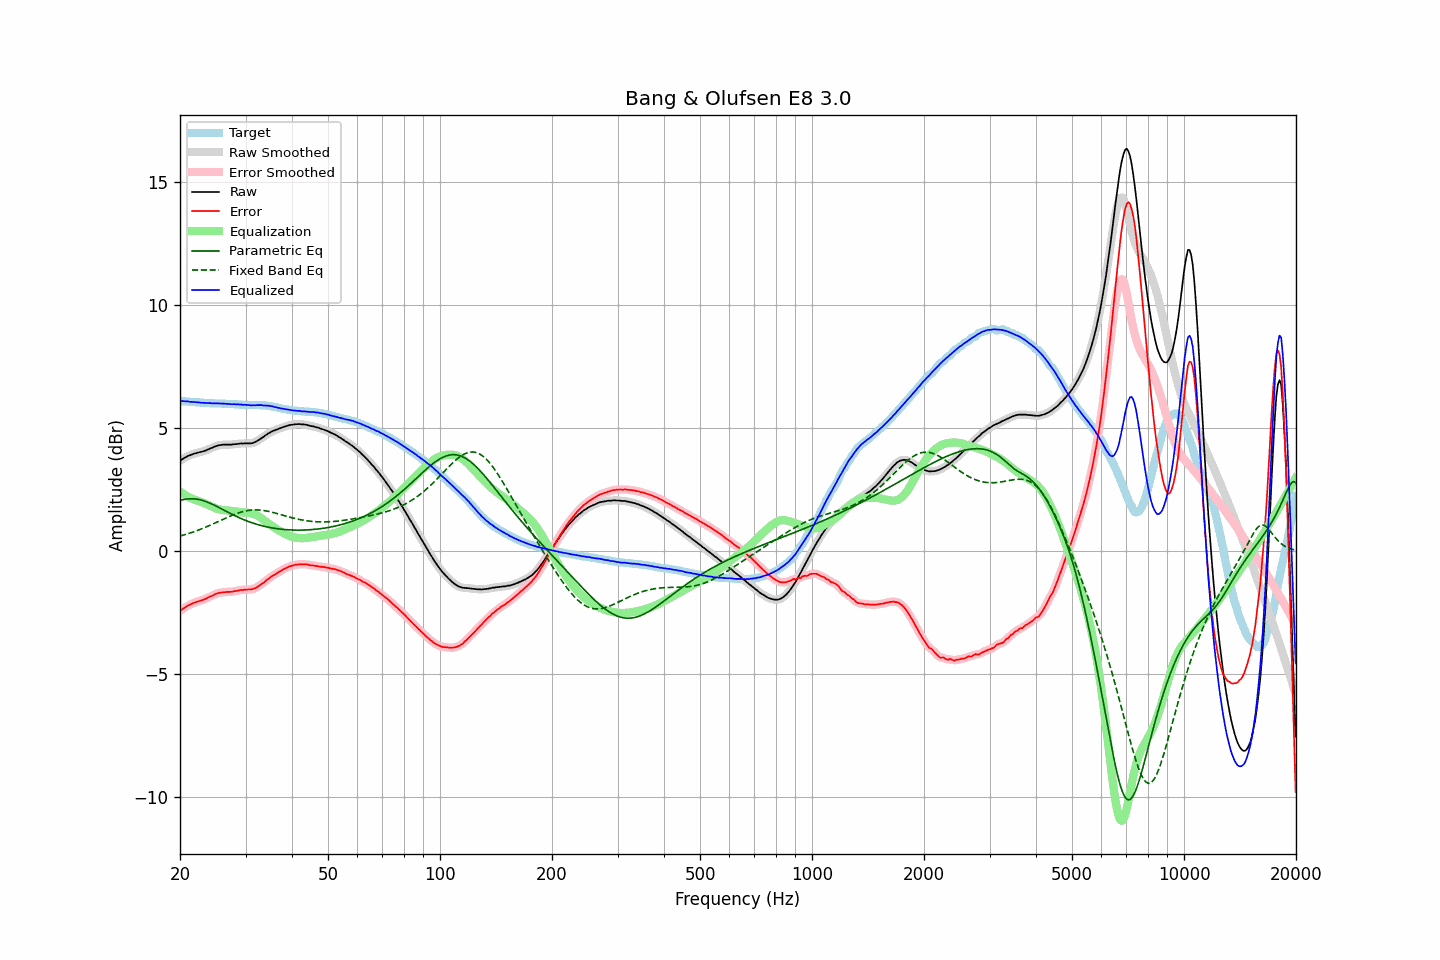

The table this chart was drawn from, first rows:
frequency, raw, error, smoothed, error_smoothed, equalization, parametric_eq, fixed_band_eq, equalized_raw, equalized_smoothed, target
20.00, 3.67, -2.43, 3.67, -2.43, 2.43, 2.06, 0.62, 6.10, 6.10, 6.10
20.20, 3.72, -2.38, 3.72, -2.38, 2.38, 2.08, 0.63, 6.10, 6.10, 6.10
20.40, 3.76, -2.33, 3.76, -2.33, 2.33, 2.10, 0.65, 6.10, 6.10, 6.09
20.61, 3.80, -2.29, 3.80, -2.29, 2.29, 2.11, 0.67, 6.09, 6.09, 6.09
20.81, 3.83, -2.25, 3.83, -2.25, 2.25, 2.12, 0.69, 6.08, 6.09, 6.08
21.02, 3.87, -2.21, 3.87, -2.21, 2.21, 2.13, 0.71, 6.09, 6.08, 6.08
21.23, 3.89, -2.18, 3.89, -2.18, 2.18, 2.13, 0.73, 6.07, 6.07, 6.07
21.44, 3.92, -2.15, 3.92, -2.15, 2.15, 2.13, 0.75, 6.07, 6.07, 6.07
21.66, 3.94, -2.12, 3.94, -2.12, 2.12, 2.13, 0.78, 6.06, 6.06, 6.06
21.87, 3.97, -2.09, 3.97, -2.09, 2.09, 2.13, 0.80, 6.06, 6.06, 6.06
22.09, 3.98, -2.07, 3.99, -2.07, 2.07, 2.12, 0.82, 6.05, 6.06, 6.05
22.31, 4.00, -2.05, 4.00, -2.05, 2.05, 2.11, 0.85, 6.05, 6.05, 6.05
22.54, 4.02, -2.03, 4.02, -2.03, 2.03, 2.10, 0.87, 6.05, 6.04, 6.05
22.76, 4.03, -2.01, 4.03, -2.01, 2.00, 2.08, 0.90, 6.03, 6.04, 6.04
22.99, 4.05, -1.99, 4.05, -1.98, 1.98, 2.06, 0.92, 6.03, 6.03, 6.04
23.22, 4.07, -1.95, 4.07, -1.96, 1.95, 2.04, 0.95, 6.03, 6.02, 6.03
23.45, 4.09, -1.93, 4.09, -1.93, 1.93, 2.02, 0.98, 6.02, 6.02, 6.03
23.69, 4.12, -1.90, 4.12, -1.90, 1.90, 1.99, 1.01, 6.02, 6.02, 6.02
23.92, 4.15, -1.86, 4.15, -1.87, 1.87, 1.97, 1.03, 6.02, 6.02, 6.01
24.16, 4.18, -1.83, 4.18, -1.84, 1.84, 1.94, 1.06, 6.02, 6.01, 6.01
24.40, 4.20, -1.81, 4.21, -1.81, 1.80, 1.91, 1.09, 6.01, 6.01, 6.01
24.65, 4.23, -1.78, 4.23, -1.78, 1.78, 1.88, 1.12, 6.01, 6.01, 6.01
24.89, 4.26, -1.74, 4.26, -1.75, 1.75, 1.85, 1.15, 6.01, 6.01, 6.00
25.14, 4.28, -1.72, 4.28, -1.72, 1.73, 1.81, 1.18, 6.01, 6.01, 6.00
25.39, 4.30, -1.70, 4.30, -1.70, 1.71, 1.78, 1.21, 6.01, 6.00, 6.00
25.65, 4.31, -1.69, 4.31, -1.69, 1.69, 1.75, 1.24, 6.00, 6.00, 6.00
25.91, 4.32, -1.68, 4.32, -1.68, 1.68, 1.71, 1.27, 6.00, 6.00, 6.00
26.16, 4.33, -1.67, 4.33, -1.67, 1.67, 1.68, 1.30, 6.00, 6.00, 6.00
26.43, 4.33, -1.66, 4.33, -1.66, 1.66, 1.65, 1.33, 5.99, 5.99, 6.00
26.69, 4.33, -1.65, 4.33, -1.66, 1.66, 1.61, 1.36, 5.99, 5.99, 5.99
26.96, 4.33, -1.65, 4.33, -1.65, 1.65, 1.58, 1.39, 5.98, 5.98, 5.98
27.23, 4.33, -1.65, 4.33, -1.65, 1.65, 1.54, 1.42, 5.98, 5.98, 5.98
27.50, 4.33, -1.65, 4.34, -1.65, 1.64, 1.51, 1.45, 5.97, 5.98, 5.98
27.77, 4.34, -1.64, 4.34, -1.64, 1.63, 1.48, 1.47, 5.97, 5.97, 5.98
28.05, 4.35, -1.62, 4.35, -1.63, 1.62, 1.45, 1.50, 5.97, 5.97, 5.97
28.33, 4.35, -1.62, 4.35, -1.61, 1.61, 1.42, 1.53, 5.96, 5.97, 5.97
28.62, 4.36, -1.61, 4.36, -1.60, 1.60, 1.39, 1.55, 5.96, 5.97, 5.97
28.90, 4.37, -1.58, 4.37, -1.59, 1.59, 1.36, 1.57, 5.96, 5.96, 5.96
29.19, 4.38, -1.57, 4.38, -1.58, 1.58, 1.33, 1.59, 5.96, 5.96, 5.95
29.48, 4.37, -1.58, 4.38, -1.57, 1.58, 1.30, 1.61, 5.95, 5.95, 5.95
29.78, 4.38, -1.56, 4.38, -1.57, 1.57, 1.27, 1.62, 5.95, 5.95, 5.94
30.08, 4.38, -1.56, 4.38, -1.56, 1.57, 1.25, 1.64, 5.95, 5.95, 5.94
30.38, 4.38, -1.56, 4.38, -1.56, 1.56, 1.22, 1.65, 5.94, 5.94, 5.94
30.68, 4.38, -1.55, 4.38, -1.56, 1.56, 1.20, 1.66, 5.94, 5.93, 5.94
30.99, 4.38, -1.55, 4.38, -1.55, 1.55, 1.17, 1.67, 5.93, 5.93, 5.93
31.30, 4.39, -1.54, 4.40, -1.54, 1.53, 1.15, 1.67, 5.92, 5.93, 5.93
31.61, 4.42, -1.52, 4.42, -1.52, 1.51, 1.13, 1.68, 5.93, 5.93, 5.94
31.93, 4.44, -1.50, 4.45, -1.49, 1.49, 1.11, 1.68, 5.93, 5.93, 5.94
32.24, 4.48, -1.45, 4.48, -1.46, 1.45, 1.09, 1.68, 5.94, 5.93, 5.94
32.57, 4.52, -1.41, 4.52, -1.41, 1.42, 1.07, 1.68, 5.94, 5.94, 5.93
32.89, 4.56, -1.37, 4.56, -1.37, 1.37, 1.05, 1.67, 5.93, 5.93, 5.93
33.22, 4.61, -1.32, 4.61, -1.32, 1.32, 1.03, 1.66, 5.94, 5.93, 5.93
33.55, 4.64, -1.29, 4.65, -1.28, 1.27, 1.02, 1.65, 5.92, 5.92, 5.93
33.89, 4.70, -1.22, 4.70, -1.22, 1.22, 1.00, 1.64, 5.92, 5.92, 5.92
34.23, 4.74, -1.17, 4.74, -1.17, 1.17, 0.99, 1.63, 5.91, 5.92, 5.91
34.57, 4.79, -1.12, 4.79, -1.12, 1.12, 0.98, 1.62, 5.92, 5.91, 5.91
34.92, 4.82, -1.08, 4.83, -1.07, 1.08, 0.96, 1.60, 5.90, 5.90, 5.90
35.27, 4.86, -1.02, 4.86, -1.03, 1.03, 0.95, 1.59, 5.89, 5.89, 5.88
35.62, 4.89, -0.98, 4.89, -0.99, 0.99, 0.94, 1.57, 5.88, 5.88, 5.87
35.97, 4.91, -0.95, 4.92, -0.95, 0.94, 0.93, 1.55, 5.86, 5.86, 5.87
... 635 more rows
